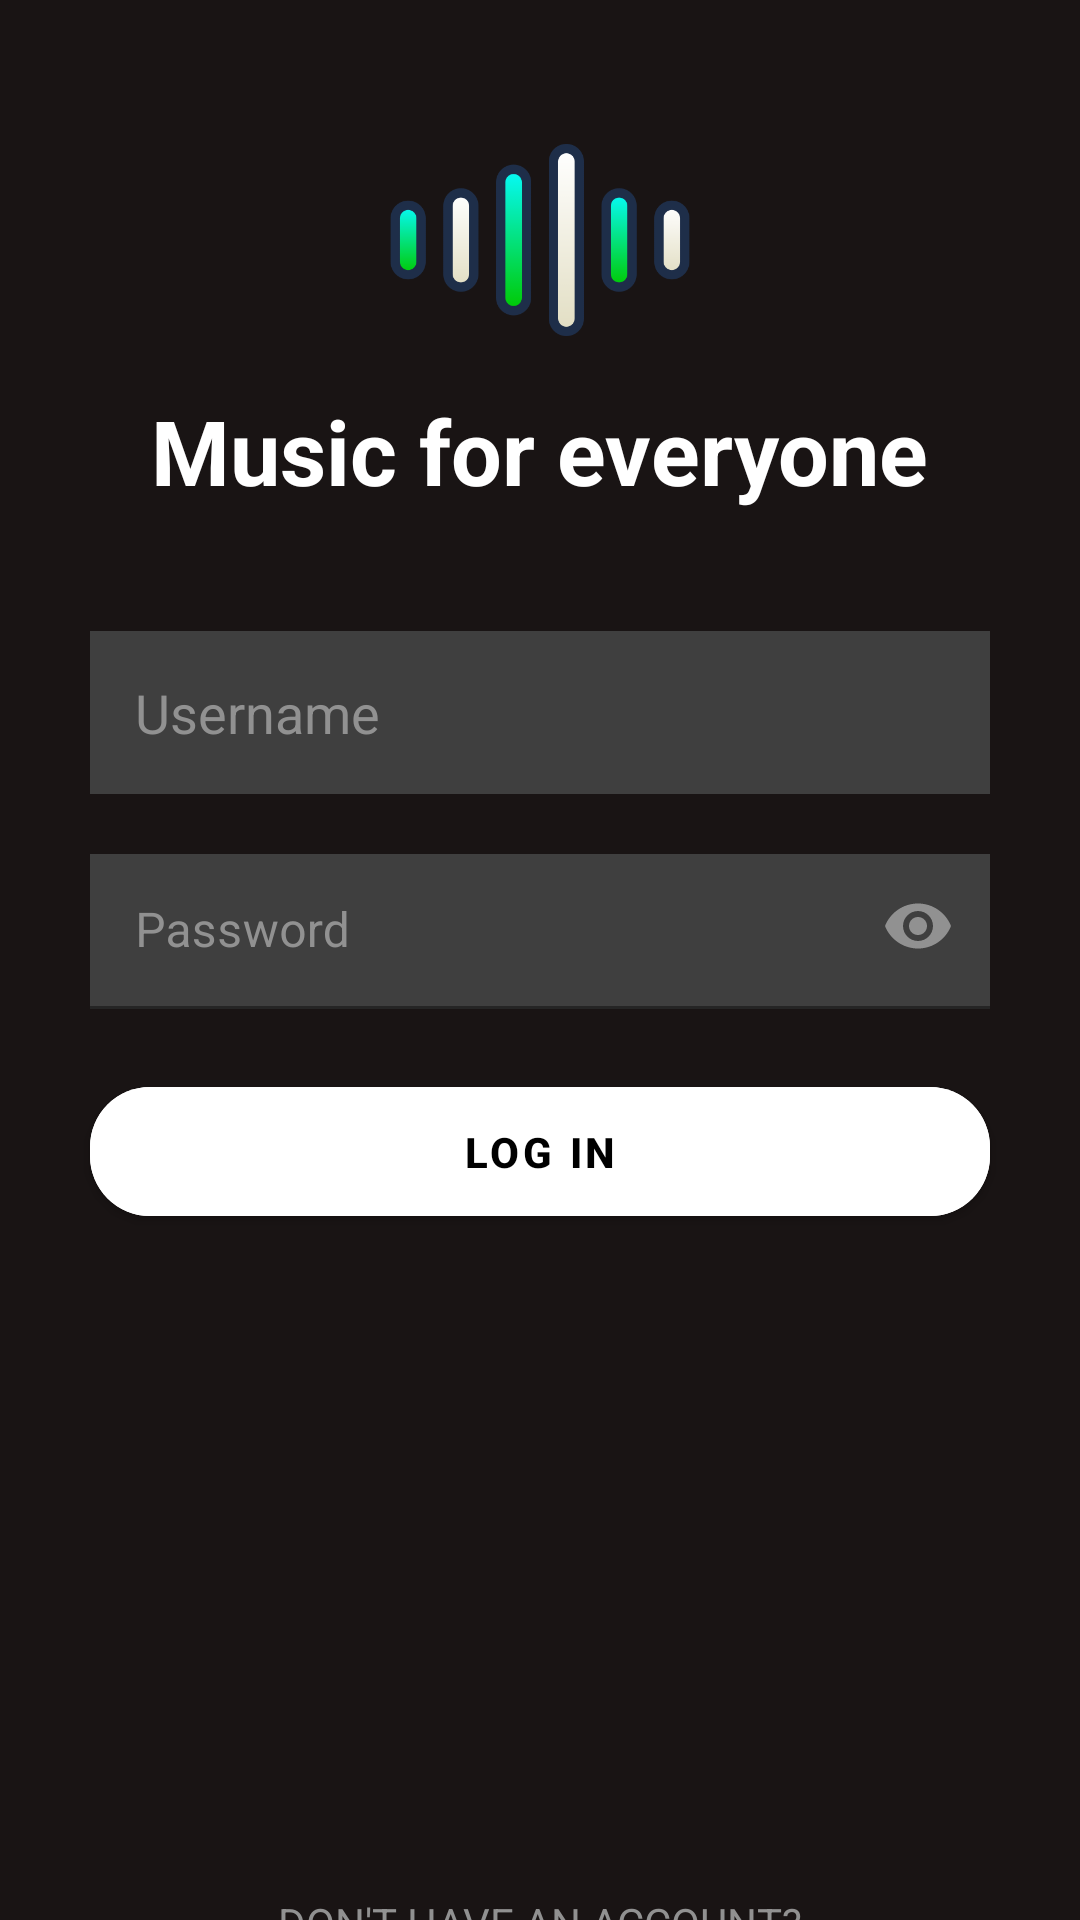

Reconstruct the res/layout file that produces this screen, plus the resources it refers to.
<!-- AndroidManifest.xml: application theme Theme.MP3 -->
<!-- res/layout/fragment_login.xml -->
<?xml version="1.0" encoding="utf-8"?>
<LinearLayout xmlns:android="http://schemas.android.com/apk/res/android"
    xmlns:app="http://schemas.android.com/apk/res-auto"
    xmlns:tools="http://schemas.android.com/tools"
    android:layout_width="match_parent"
    android:layout_height="match_parent"
    tools:context=".MainActivity"
    android:background="@color/black_SP"
    android:orientation="vertical"
    android:gravity="fill_vertical">

    <ImageView
        android:id="@+id/ivIcon"
        android:layout_width="100dp"
        android:layout_height="100dp"
        android:src="@drawable/music_logo"
        android:layout_marginTop="30dp"
        android:layout_gravity="center_horizontal" />

    <TextView
        android:id="@+id/tvHeader"
        android:layout_width="wrap_content"
        android:layout_height="wrap_content"
        android:text="@string/music_for_everyone"
        android:textColor="@color/white"
        android:textSize="30sp"
        android:textStyle="bold"
        android:layout_gravity="center_horizontal"/>

    <EditText
        android:id="@+id/etLogin"
        android:layout_width="300dp"
        android:layout_height="wrap_content"
        android:hint="@string/username"
        android:inputType="text"
        android:textColorHint="@color/suva_gray"
        android:drawableStart="@drawable/ic_baseline_person_24"
        android:drawablePadding="10dp"
        android:background="@color/gray"
        android:textColor="@color/white"
        android:padding="15dp"
        android:layout_marginTop="40dp"
        android:layout_gravity="center_horizontal"/>

    <com.google.android.material.textfield.TextInputLayout
        android:layout_width="wrap_content"
        android:layout_height="wrap_content"
        android:layout_gravity="center_horizontal"
        android:layout_marginTop="20dp"
        app:passwordToggleEnabled="true"
        android:textColorHint="@color/suva_gray"
        app:passwordToggleTint="@color/suva_gray">

    <EditText
        android:id="@+id/etPassword"
        android:layout_width="300dp"
        android:layout_height="wrap_content"
        android:inputType="textPassword"
        android:hint="@string/password"
        android:drawableStart="@drawable/ic_baseline_lock_24"
        android:drawablePadding="10dp"
        android:textColor="@color/white"
        android:background="@color/gray"
        android:padding="15dp" />
    </com.google.android.material.textfield.TextInputLayout>

    <com.google.android.material.button.MaterialButton
        android:id="@+id/btnLogin"
        android:layout_width="300dp"
        android:layout_height="55dp"
        android:text="@string/login"
        android:textStyle="bold"
        app:cornerRadius="20dp"
        android:backgroundTint="@color/white"
        android:textColor="@color/black"
        android:layout_marginTop="20dp"
        android:layout_gravity="center_horizontal" />

    <Space
        android:layout_width="match_parent"
        android:layout_height="200dp" />

    <TextView
        android:layout_width="wrap_content"
        android:layout_height="wrap_content"
        android:text="@string/do_not_have_an_account"
        android:textColor="@color/suva_gray"
        android:layout_marginTop="20dp"
        android:layout_gravity="center_horizontal|bottom" />

    <TextView
        android:id="@+id/tvSignUp"
        android:layout_width="wrap_content"
        android:layout_height="wrap_content"
        android:text="@string/sign_up"
        android:textColor="@color/white"
        android:layout_gravity="center_horizontal|bottom" />







</LinearLayout>
<!-- resources referenced by this layout -->
<resources>
  <color name="black">#FF000000</color>
  <color name="black_SP">#191414</color>
  <color name="gray">#3f3f3f</color>
  <color name="suva_gray">#919191</color>
  <color name="white">#FFFFFFFF</color>
  <!-- drawable music_logo: png bitmap (drawable, 17027 bytes) -->
  <string name="do_not_have_an_account">DON\'T HAVE AN ACCOUNT?</string>
  <string name="login">Log in</string>
  <string name="music_for_everyone">Music for everyone</string>
  <string name="password">Password</string>
  <string name="sign_up">SIGNUP</string>
  <string name="username">Username</string>
  <style name="Theme.MP3" parent="Theme.MaterialComponents.DayNight.NoActionBar">
          
          <item name="colorPrimary">@color/green</item>
          <item name="colorPrimaryVariant">@color/black_SP</item>
          <item name="colorOnPrimary">@color/white</item>
          
          <item name="colorSecondary">@color/teal_200</item>
          <item name="colorSecondaryVariant">@color/teal_700</item>
          <item name="colorOnSecondary">@color/black</item>
          
          <item name="android:statusBarColor">?attr/colorPrimaryVariant</item>
          
      </style>
  <color name="green">#1DB954</color>
  <color name="teal_200">#FF03DAC5</color>
  <color name="teal_700">#FF018786</color>
</resources>
